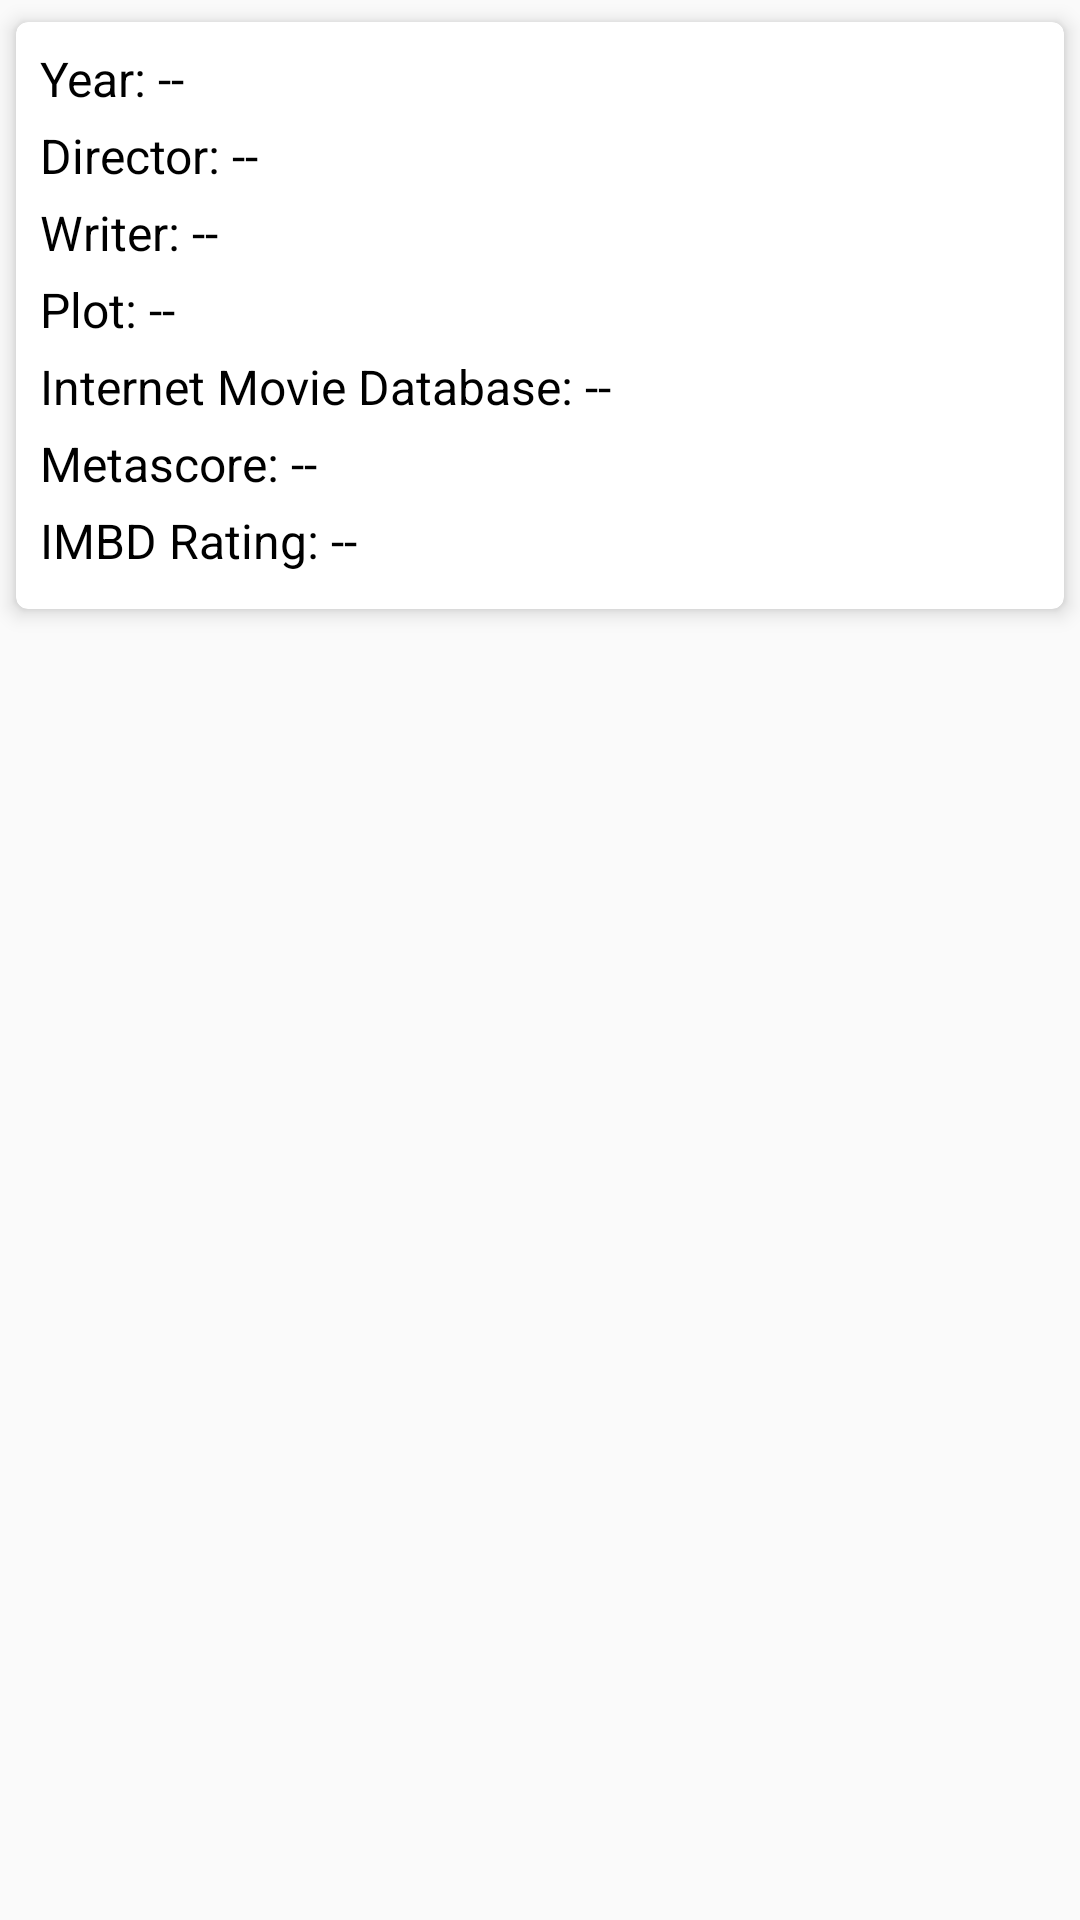

Android layout source for this screen:
<!-- AndroidManifest.xml: activity theme AppTheme.NoActionBar -->
<!-- res/layout/activity_movie_detail_scrolling.xml -->
<?xml version="1.0" encoding="utf-8"?>
<androidx.constraintlayout.widget.ConstraintLayout
    xmlns:android="http://schemas.android.com/apk/res/android"
    xmlns:app="http://schemas.android.com/apk/res-auto"
    xmlns:tools="http://schemas.android.com/tools"
    android:layout_width="match_parent"
    android:layout_height="match_parent"
    tools:context=".service.MovieDetailScrollingActivity">

    <ImageView
        android:id="@+id/poster"
        android:layout_width="0dp"
        android:layout_height="wrap_content"
        app:layout_constraintEnd_toEndOf="parent"
        app:layout_constraintStart_toStartOf="parent"
        app:layout_constraintTop_toTopOf="parent" />


    <androidx.cardview.widget.CardView
        android:id="@+id/card_view"
        android:layout_width="0dp"
        android:layout_height="wrap_content"
        app:cardCornerRadius="4dp"
        app:cardElevation="4dp"
        app:cardUseCompatPadding="true"
        app:contentPadding="8dp"
        app:layout_constraintEnd_toEndOf="parent"
        app:layout_constraintStart_toStartOf="parent"
        app:layout_constraintTop_toBottomOf="@+id/poster">

        <LinearLayout
            android:layout_width="match_parent"
            android:layout_height="wrap_content"
            android:orientation="vertical">

            <TextView
                android:id="@+id/year"
                android:layout_width="match_parent"
                android:layout_height="wrap_content"

                android:layout_marginBottom="4dp"
                android:text="Year: --"
                android:textColor="#000000"
                android:textSize="16sp" />

            <TextView
                android:id="@+id/director"
                android:layout_width="match_parent"
                android:layout_height="wrap_content"

                android:layout_marginBottom="4dp"
                android:text="Director: --"
                android:textColor="#000000"
                android:textSize="16sp" />


            <TextView
                android:id="@+id/writer"
                android:layout_width="match_parent"
                android:layout_height="wrap_content"

                android:layout_marginBottom="4dp"
                android:text="Writer: --"
                android:textColor="#000000"
                android:textSize="16sp" />

            <TextView
                android:id="@+id/plot"
                android:layout_width="match_parent"
                android:layout_height="wrap_content"

                android:layout_marginBottom="4dp"
                android:text="Plot: --"
                android:textColor="#000000"
                android:textSize="16sp" />

            <TextView
                android:id="@+id/imd"
                android:layout_width="match_parent"
                android:layout_height="wrap_content"

                android:layout_marginBottom="4dp"
                android:text="Internet Movie Database: --"
                android:textColor="#000000"
                android:textSize="16sp" />

            <TextView
                android:id="@+id/metascore"
                android:layout_width="match_parent"
                android:layout_height="wrap_content"

                android:layout_marginBottom="4dp"
                android:text="Metascore: --"
                android:textColor="#000000"
                android:textSize="16sp" />

            <TextView
                android:id="@+id/imdb_rating"
                android:layout_width="match_parent"
                android:layout_height="wrap_content"

                android:layout_marginBottom="4dp"
                android:text="IMBD Rating: --"
                android:textColor="#000000"
                android:textSize="16sp" />
        </LinearLayout>


    </androidx.cardview.widget.CardView>

    <ProgressBar
        android:id="@+id/progressbar"
        android:layout_width="84dp"
        android:layout_height="84dp"
        android:layout_alignParentTop="true"
        android:layout_centerInParent="true"
        android:layout_centerHorizontal="true"
        android:visibility="gone"
        app:layout_constraintBottom_toBottomOf="parent"
        app:layout_constraintEnd_toEndOf="parent"
        app:layout_constraintStart_toStartOf="parent"
        app:layout_constraintTop_toTopOf="parent" />


</androidx.constraintlayout.widget.ConstraintLayout>
<!-- resources referenced by this layout -->
<resources>
  <style name="AppTheme.NoActionBar">
          <item name="windowActionBar">false</item>
          <item name="windowNoTitle">true</item>
      </style>
</resources>
